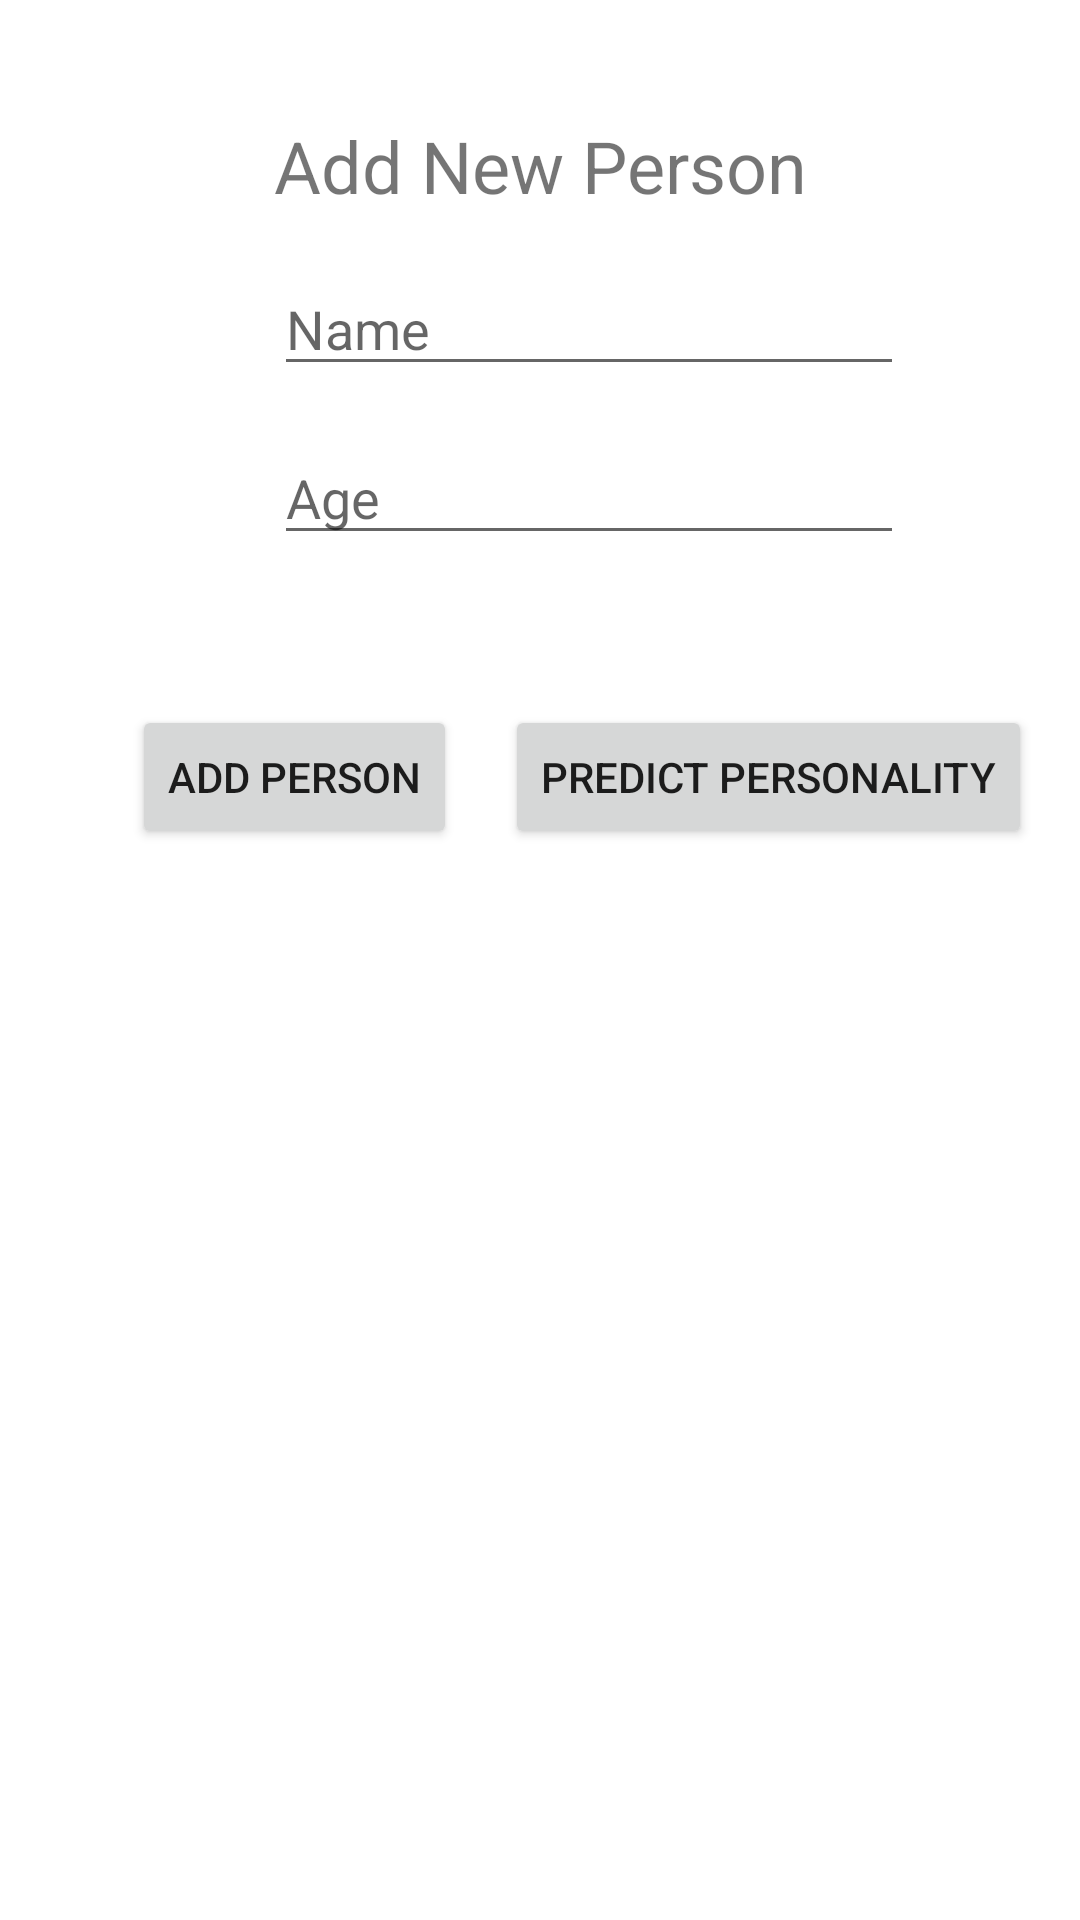

This screen was rendered from an Android layout file. Write that file and the resources it references.
<!-- AndroidManifest.xml: application theme Theme.NationalityPredictor -->
<!-- res/layout/activity_nation.xml -->
<?xml version="1.0" encoding="utf-8"?>
<androidx.constraintlayout.widget.ConstraintLayout xmlns:android="http://schemas.android.com/apk/res/android"
    xmlns:app="http://schemas.android.com/apk/res-auto"
    xmlns:tools="http://schemas.android.com/tools"
    android:layout_width="match_parent"
    android:layout_height="match_parent"
    tools:context=".NationActivity">

    <TextView
        android:id="@+id/txtMessage"
        android:layout_width="209dp"
        android:layout_height="0dp"
        android:layout_marginStart="6dp"
        android:layout_marginTop="7dp"
        android:layout_marginBottom="29dp"
        android:text="TextView"
        android:textColor="#651FFF"
        app:layout_constraintBottom_toTopOf="@+id/textView3"
        app:layout_constraintStart_toStartOf="parent"
        app:layout_constraintTop_toTopOf="parent" />

    <TextView
        android:id="@+id/textView3"
        android:layout_width="wrap_content"
        android:layout_height="wrap_content"
        android:layout_marginBottom="16dp"
        android:text="Add New Person"
        android:textSize="24sp"
        app:layout_constraintBottom_toTopOf="@+id/txtName"
        app:layout_constraintEnd_toEndOf="parent"
        app:layout_constraintStart_toStartOf="parent"
        app:layout_constraintTop_toBottomOf="@+id/txtMessage" />

    <EditText
        android:id="@+id/txtName"
        android:layout_width="wrap_content"
        android:layout_height="wrap_content"
        android:layout_marginBottom="15dp"
        android:ems="10"
        android:hint="Name"
        android:inputType="textPersonName"
        app:layout_constraintBottom_toTopOf="@+id/txtAge"
        app:layout_constraintStart_toStartOf="@+id/textView3"
        app:layout_constraintTop_toBottomOf="@+id/textView3" />

    <RadioGroup
        android:id="@+id/radioGroup"
        android:layout_width="212dp"
        android:layout_height="0dp"
        android:layout_marginBottom="30dp"
        app:layout_constraintBottom_toTopOf="@+id/rdoAPI"
        app:layout_constraintStart_toStartOf="@+id/txtAge"
        app:layout_constraintTop_toBottomOf="@+id/txtAge">

        <RadioButton
            android:id="@+id/rdoFemale"
            android:layout_width="match_parent"
            android:layout_height="31dp"
            android:text="Female" />

        <RadioButton
            android:id="@+id/tdoMale"
            android:layout_width="match_parent"
            android:layout_height="33dp"
            android:text="Male" />

    </RadioGroup>

    <Button
        android:id="@+id/btnAdd"
        android:layout_width="wrap_content"
        android:layout_height="wrap_content"
        android:layout_marginStart="44dp"
        android:onClick="addPerson"
        android:text="Add Person"
        app:layout_constraintBaseline_toBaselineOf="@+id/rdoAPI"
        app:layout_constraintStart_toStartOf="parent" />

    <Button
        android:id="@+id/rdoAPI"
        android:layout_width="wrap_content"
        android:layout_height="wrap_content"
        android:layout_marginEnd="16dp"
        android:layout_marginBottom="357dp"
        android:onClick="PredicAPI"
        android:text="Predict Personality"
        app:layout_constraintBottom_toBottomOf="parent"
        app:layout_constraintEnd_toEndOf="parent"
        app:layout_constraintTop_toBottomOf="@+id/radioGroup" />

    <EditText
        android:id="@+id/txtAge"
        android:layout_width="wrap_content"
        android:layout_height="wrap_content"
        android:layout_marginBottom="17dp"
        android:ems="10"
        android:hint="Age"
        android:inputType="number"
        app:layout_constraintBottom_toTopOf="@+id/radioGroup"
        app:layout_constraintStart_toStartOf="@+id/txtName"
        app:layout_constraintTop_toBottomOf="@+id/txtName" />
</androidx.constraintlayout.widget.ConstraintLayout>
<!-- resources referenced by this layout -->
<resources>
  <style name="Theme.NationalityPredictor" parent="Theme.MaterialComponents.DayNight.NoActionBar">
          
          <item name="colorPrimary">@color/purple_500</item>
          <item name="colorPrimaryVariant">@color/purple_700</item>
          <item name="colorOnPrimary">@color/white</item>
          
          <item name="colorSecondary">@color/teal_200</item>
          <item name="colorSecondaryVariant">@color/teal_700</item>
          <item name="colorOnSecondary">@color/black</item>
          
          <item name="android:statusBarColor" tools:targetApi="l">?attr/colorPrimaryVariant</item>
          
      </style>
  <!-- not gathered from this repository: default colours our renderer supplied (Android Studio template values) -->
  <color name="purple_500">#FF6200EE</color>
  <color name="purple_700">#FF3700B3</color>
  <color name="teal_200">#FF03DAC5</color>
  <color name="teal_700">#FF018786</color>
  <color name="black">#FF000000</color>
  <color name="white">#FFFFFFFF</color>
</resources>
